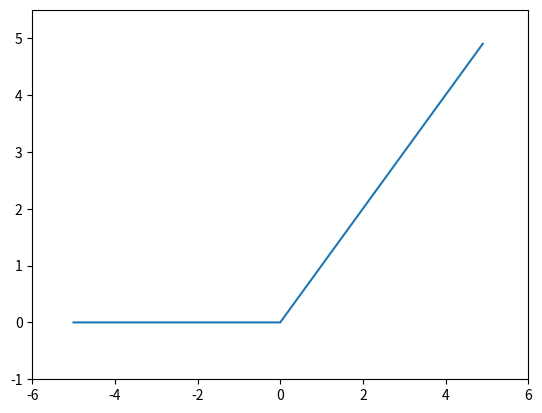

Reproduce this figure in Python.
import numpy as np
import matplotlib.pylab as plt

def relu(x):
    return np.maximum(0, x)

if __name__ == "__main__":
    x = np.arange(-5.0, 5.0, 0.1)
    y = relu(x)
    
    plt.plot(x, y)
    plt.ylim(-1, 5.5)
    plt.xlim(-6, 6)
    plt.show()